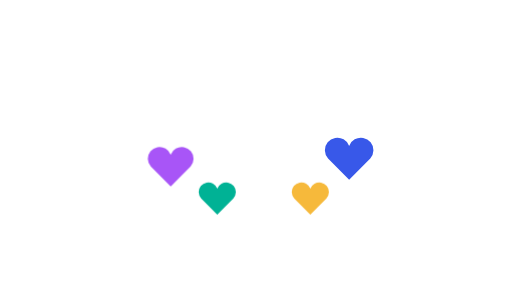
t = 0.00 s
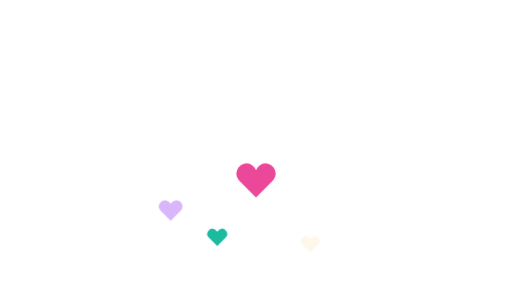
t = 0.70 s
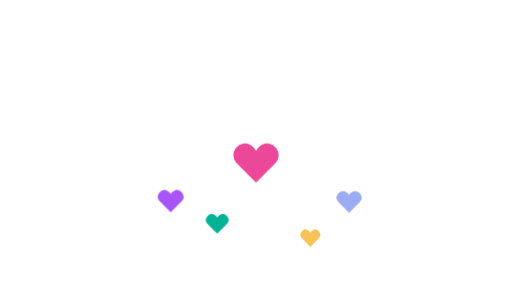
t = 1.03 s
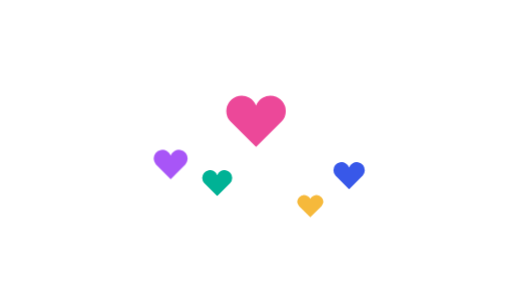
t = 1.68 s
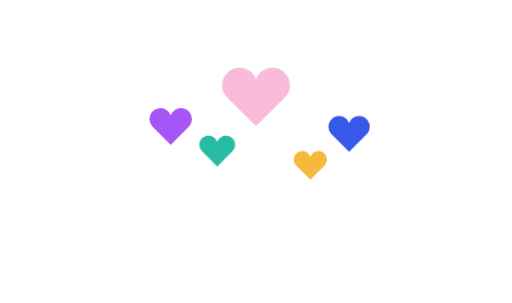
t = 2.33 s
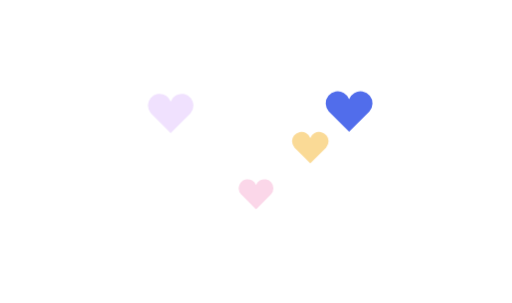
t = 2.81 s

The animated SVG that drew these frames (rendered in a browser with its animation timeline set to each time). Animation: 1 CSS @keyframes rule; one cycle of 3.30 s, repeats indefinitely.

<svg xmlns="http://www.w3.org/2000/svg" viewBox="0 0 132 78" role="img" aria-label="Hearts">
  
  <style>.ht{transform-box:fill-box;transform-origin:center;animation:ht 2.6s ease-in-out infinite}@keyframes ht{0%{transform:translateY(12px) scale(.5);opacity:0}25%{opacity:1}75%{opacity:1}100%{transform:translateY(-14px) scale(1);opacity:0}}</style>
  <g>
    <path class="ht" d="M66 46 l-7.68 -7.68 a4.56 4.56 0 1 1 7.68 -1.44 a4.56 4.56 0 1 1 7.68 1.44 z" fill="#ec4899" style="animation-delay:0s"/>
    <path class="ht" d="M44 48 l-5.120000000000001 -5.120000000000001 a3.04 3.04 0 1 1 5.120000000000001 -0.96 a3.04 3.04 0 1 1 5.120000000000001 0.96 z" fill="#a855f7" style="animation-delay:.4s"/>
    <path class="ht" d="M90 46.25 l-5.44 -5.44 a3.23 3.23 0 1 1 5.44 -1.02 a3.23 3.23 0 1 1 5.44 1.02 z" fill="#3858e9" style="animation-delay:.7s"/>
    <path class="ht" d="M56 55.25 l-4.16 -4.16 a2.4699999999999998 2.4699999999999998 0 1 1 4.16 -0.78 a2.4699999999999998 2.4699999999999998 0 1 1 4.16 0.78 z" fill="#00b295" style="animation-delay:.2s"/>
    <path class="ht" d="M80 55.25 l-4.16 -4.16 a2.4699999999999998 2.4699999999999998 0 1 1 4.16 -0.78 a2.4699999999999998 2.4699999999999998 0 1 1 4.16 0.78 z" fill="#f6b93b" style="animation-delay:.55s"/>
  </g>
</svg>
